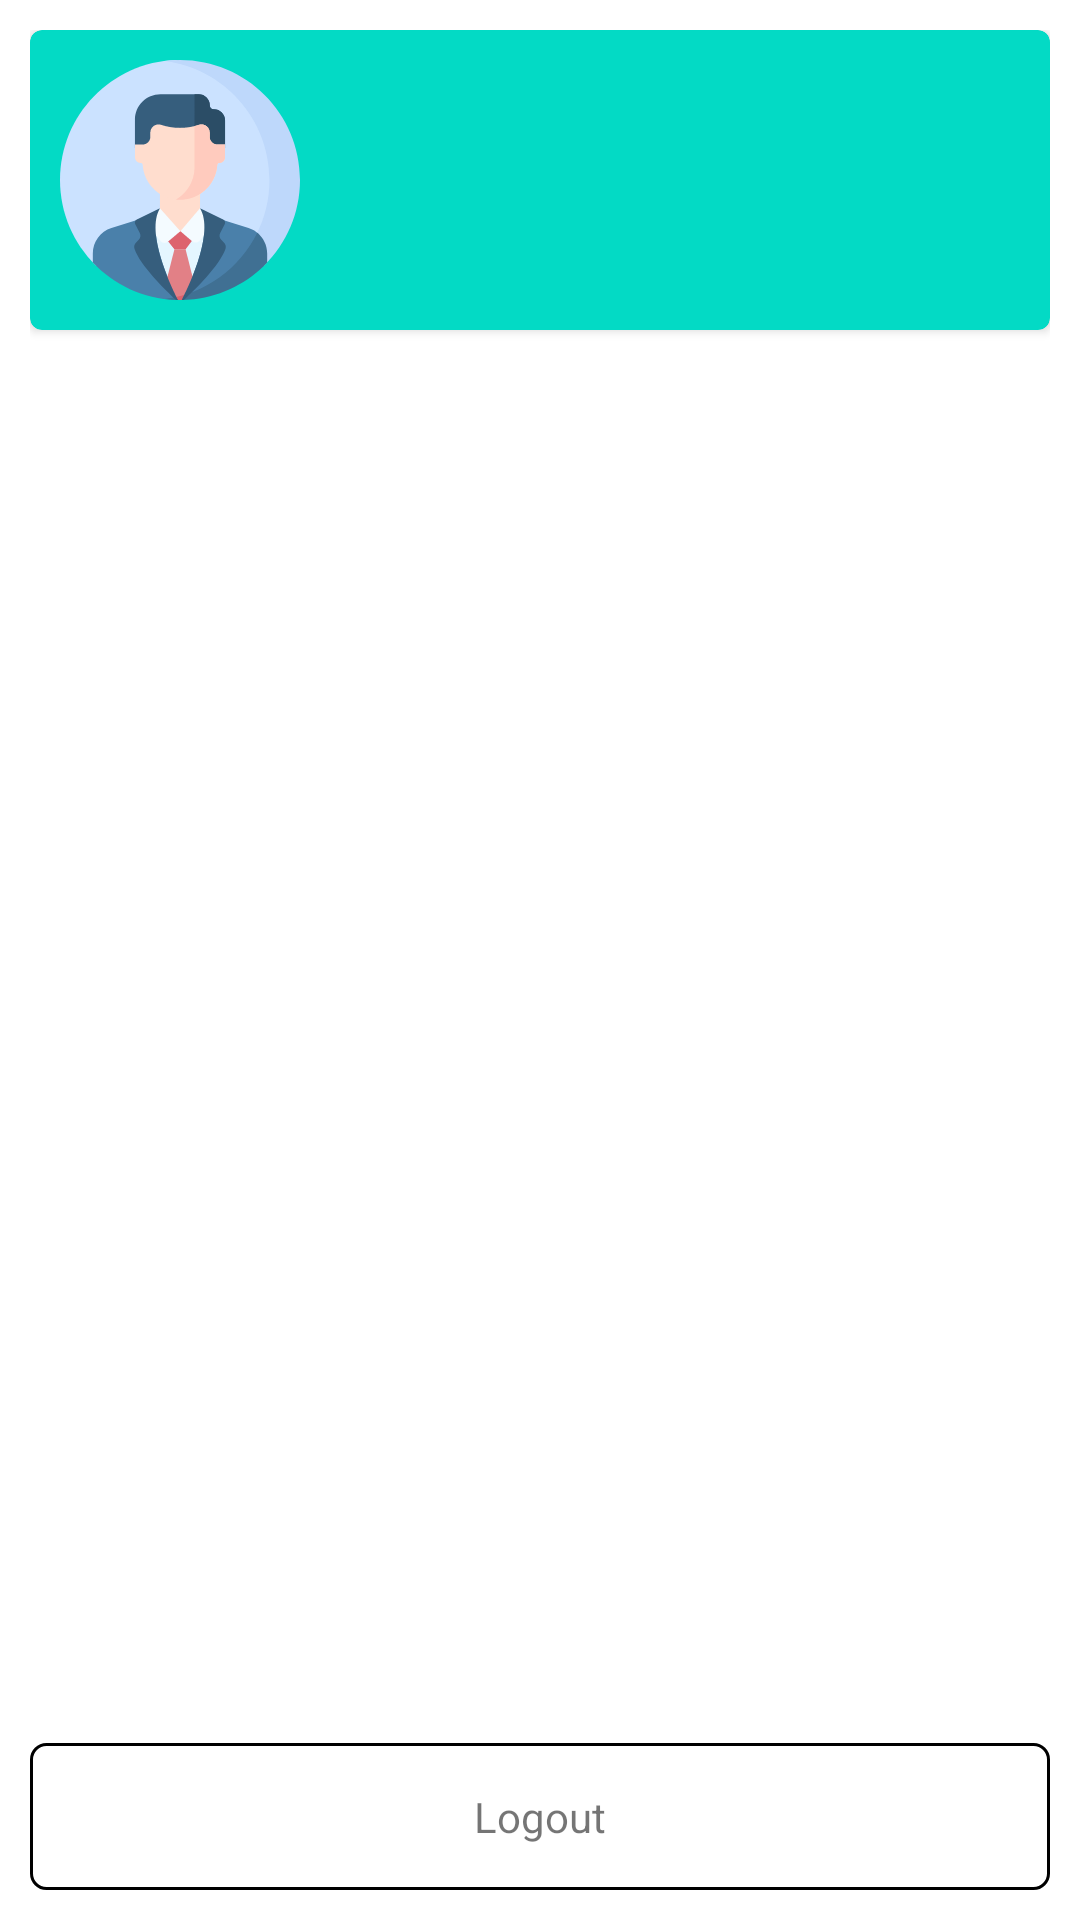

Layout XML and referenced resources for this Android screen:
<!-- AndroidManifest.xml: application theme Theme.HWApplication -->
<!-- res/layout/fragment_profile.xml -->
<?xml version="1.0" encoding="utf-8"?>
<androidx.constraintlayout.widget.ConstraintLayout xmlns:android="http://schemas.android.com/apk/res/android"
    xmlns:app="http://schemas.android.com/apk/res-auto"
    xmlns:tools="http://schemas.android.com/tools"
    android:layout_width="match_parent"
    android:layout_height="match_parent"
    android:padding="@dimen/screen_parent_padding"
    tools:context=".ui.ui.home.ProfileFragment">

    <androidx.cardview.widget.CardView
        android:layout_width="match_parent"
        android:layout_height="wrap_content"
        app:layout_constraintEnd_toEndOf="parent"
        android:elevation="4dp"
        app:cardBackgroundColor="@color/teal_200"
        app:cardCornerRadius="4dp"
        app:layout_constraintStart_toStartOf="parent"
        app:layout_constraintTop_toTopOf="parent">

        <androidx.constraintlayout.widget.ConstraintLayout
            android:layout_width="match_parent"
            android:padding="@dimen/screen_parent_padding"
            android:layout_height="wrap_content">

            <ImageView
                android:id="@+id/imgProfile"
                android:layout_width="wrap_content"
                android:layout_height="wrap_content"
                android:src="@drawable/ic_profile"
                app:layout_constraintBottom_toBottomOf="parent"
                app:layout_constraintStart_toStartOf="parent"
                app:layout_constraintTop_toTopOf="parent" />

            <androidx.constraintlayout.widget.Guideline
                android:id="@+id/guideline4"
                android:layout_width="wrap_content"
                android:layout_height="wrap_content"
                android:orientation="vertical"
                app:layout_constraintGuide_begin="120dp" />

            <TextView
                android:id="@+id/tvName"
                app:layout_constraintStart_toEndOf="@id/guideline4"
                app:layout_constraintEnd_toEndOf="parent"
                app:layout_constraintTop_toTopOf="parent"
                android:gravity="start"
                android:layout_width="0dp"
                android:textSize="@dimen/profile_text_size"
                android:textColor="@color/white"
                android:layout_height="wrap_content"/>

            <TextView
                android:id="@+id/tvEmail"
                app:layout_constraintStart_toEndOf="@id/guideline4"
                app:layout_constraintEnd_toEndOf="parent"
                app:layout_constraintTop_toBottomOf="@id/tvName"
                android:gravity="start"
                android:layout_width="0dp"
                android:textSize="@dimen/profile_text_size"
                android:textColor="@color/white"
                android:layout_height="wrap_content"/>

            <TextView
                android:id="@+id/tvProfileOlder"
                app:layout_constraintStart_toEndOf="@id/guideline4"
                app:layout_constraintEnd_toEndOf="parent"
                app:layout_constraintTop_toBottomOf="@id/tvEmail"
                android:gravity="start"
                android:textSize="@dimen/profile_text_size"
                android:layout_width="0dp"
                android:textColor="@color/white"
                android:layout_height="wrap_content"/>


        </androidx.constraintlayout.widget.ConstraintLayout>

    </androidx.cardview.widget.CardView>


    <TextView
        android:id="@+id/tvLogoutProfile"
        app:layout_constraintEnd_toEndOf="parent"
        app:layout_constraintStart_toStartOf="parent"
        android:gravity="center_horizontal"
        android:layout_width="match_parent"
        android:background="@drawable/btn_shape"
        android:text="@string/logout"
        app:layout_constraintBottom_toBottomOf="parent"
        android:layout_height="wrap_content"/>

    <ProgressBar
        android:id="@+id/progressBar"
        style="?android:attr/progressBarStyle"
        android:layout_width="wrap_content"
        android:layout_height="wrap_content"
        android:visibility="gone"
        app:layout_constraintBottom_toBottomOf="parent"
        app:layout_constraintEnd_toEndOf="parent"
        app:layout_constraintStart_toStartOf="parent"
        app:layout_constraintTop_toTopOf="parent" />

</androidx.constraintlayout.widget.ConstraintLayout>
<!-- resources referenced by this layout -->
<resources>
  <dimen name="profile_text_size">18sp</dimen>
  <dimen name="screen_parent_padding">10dp</dimen>
  <!-- drawable btn_shape (drawable) -->
  <?xml version="1.0" encoding="utf-8"?>
  <shape xmlns:android="http://schemas.android.com/apk/res/android">
      <stroke android:color="@color/black" android:width="1dp" />
      <solid android:color="@color/white"/>
      <padding android:bottom="@dimen/edit_text_padding" android:left="@dimen/edit_text_padding" android:right="@dimen/edit_text_padding" android:top="@dimen/edit_text_padding"/>
      <corners android:topRightRadius="5dp" android:topLeftRadius="5dp" android:bottomRightRadius="5dp" android:bottomLeftRadius="5dp"/>
  </shape>
  <!-- drawable ic_profile: vector/xml drawable (drawable, 5039 chars, omitted) -->
  <string name="logout">Logout</string>
  <style name="Theme.HWApplication" parent="Theme.MaterialComponents.DayNight.DarkActionBar">
          
          <item name="colorPrimary">@color/purple_500</item>
          <item name="colorPrimaryVariant">@color/purple_700</item>
          <item name="colorOnPrimary">@color/white</item>
          
          <item name="colorSecondary">@color/teal_200</item>
          <item name="colorSecondaryVariant">@color/teal_700</item>
          <item name="colorOnSecondary">@color/black</item>
          
          <item name="android:statusBarColor" tools:targetApi="l">?attr/colorPrimaryVariant</item>
          
      </style>
  <dimen name="edit_text_padding">15dp</dimen>
  <!-- not gathered from this repository: default colours our renderer supplied (Android Studio template values) -->
  <color name="purple_500">#FF6200EE</color>
  <color name="purple_700">#FF3700B3</color>
  <color name="teal_200">#FF03DAC5</color>
  <color name="teal_700">#FF018786</color>
  <color name="black">#FF000000</color>
  <color name="white">#FFFFFFFF</color>
</resources>
